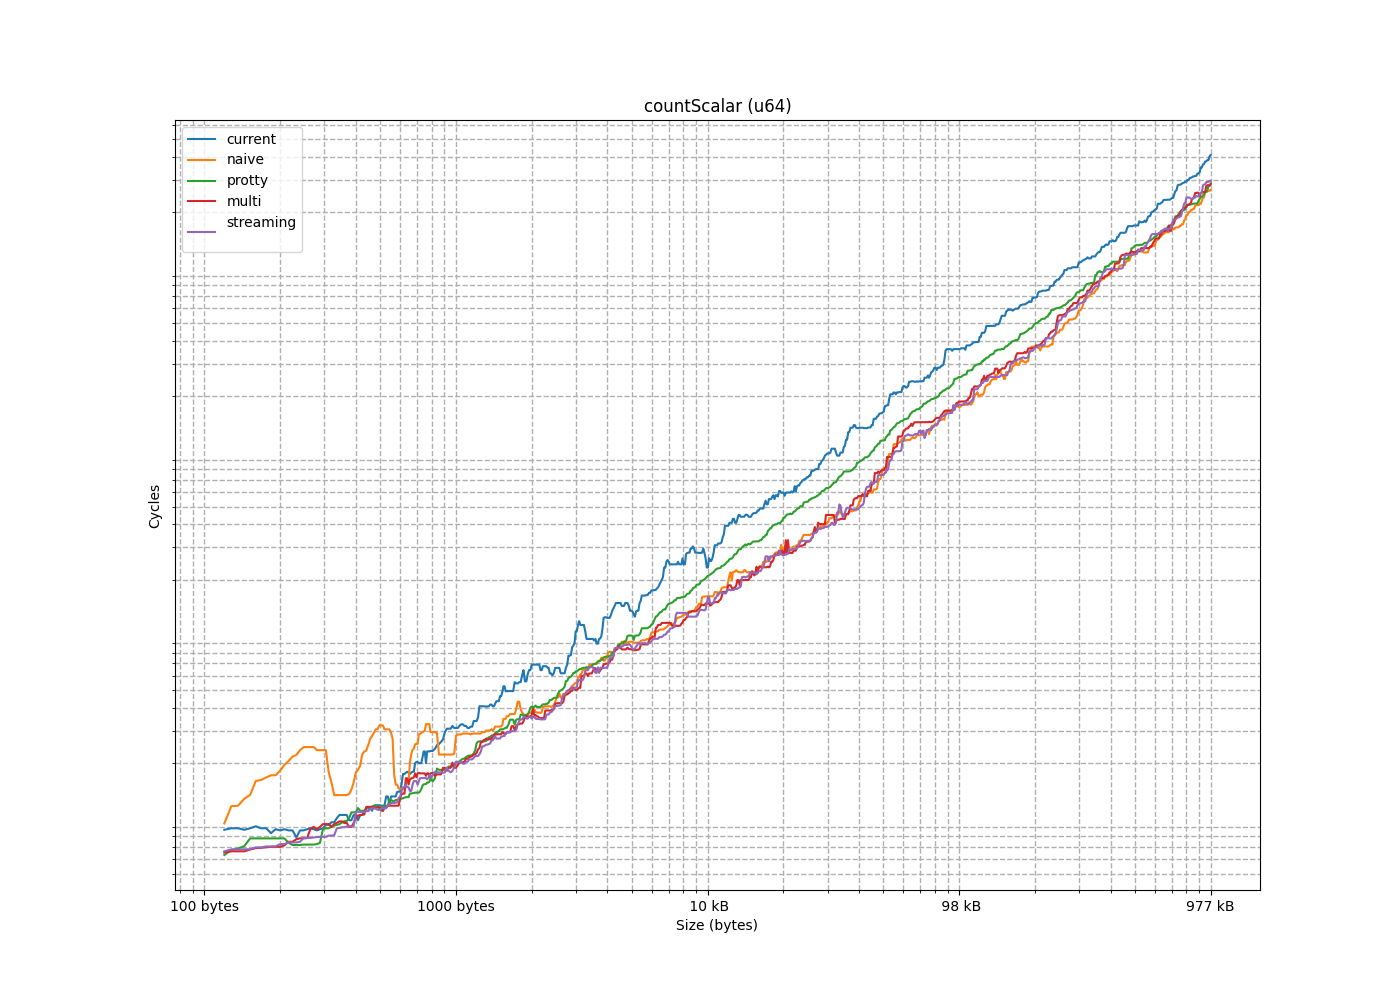

Source data for this figure (header and first rows):
size, current, naive, protty, multi, streaming
8, 5.184, 3.439, 4.269, 4.863, 5.918
16, 6.685, 3.992, 5.028, 6.744, 3.922
24, 13.86, 7.011, 3.936, 6.847, 8.812
32, 8.678, 8.01, 6.86, 4.752, 5.689
40, 5.717, 6.335, 5.459, 3.926, 3.939
48, 11.78, 6.356, 3.851, 6.529, 4.659
56, 8.018, 13.43, 3.948, 4.225, 5.975
64, 8.845, 11.67, 3.999, 3.888, 4.7
72, 8.319, 9.36, 9.586, 6.459, 6.791
80, 11.45, 9.399, 7.07, 13.43, 6.787
88, 7.892, 15.99, 6.325, 6.896, 11.3
96, 9.069, 11.73, 10.57, 6.625, 6.628
104, 10.95, 12.8, 8.889, 13.35, 13.04
112, 10.21, 17.2, 8.548, 6.774, 8.915
120, 7.888, 16.72, 11.25, 6.218, 6.955
128, 16.64, 16.21, 6.727, 11.83, 6.797
136, 5.479, 22.17, 7.791, 7.467, 10.56
144, 6.276, 17.18, 12.91, 7.14, 7.053
152, 12.87, 18.22, 10.34, 8.788, 7.041
160, 10.89, 33.51, 7.172, 11.14, 7.465
168, 5.456, 19.58, 7.149, 6.915, 6.938
176, 6.197, 20.55, 6.974, 6.97, 7.408
184, 7.819, 21.72, 7.016, 7.006, 7.003
192, 8.742, 25.82, 8.969, 6.978, 7.252
200, 8.613, 23.56, 7.053, 14.22, 7.943
208, 15.34, 24.48, 6.936, 7.706, 7.875
216, 7.58, 25.39, 7.372, 7.795, 7.83
224, 8.846, 26.35, 7.053, 7.817, 7.842
232, 7.634, 29.71, 7.254, 10.72, 7.933
240, 10.03, 36.26, 7.208, 14.44, 15
248, 9.541, 29.52, 12.92, 9.319, 8.107
256, 16.52, 8.27, 8.841, 14.03, 8.066
264, 13.81, 10.73, 8.766, 9.638, 9.418
272, 7.751, 8.284, 9.225, 8.996, 11.47
280, 7.931, 7.841, 15.62, 8.735, 7.925
288, 16.53, 9.266, 9.306, 9.458, 7.924
296, 9.237, 15.71, 15.98, 13.84, 12.91
304, 14.83, 17.84, 9.49, 8.762, 11.47
312, 9.105, 11.74, 9.151, 8.988, 8.881
320, 10.9, 12.11, 9.035, 8.651, 7.941
328, 11.44, 13.4, 11.72, 10.07, 8.843
336, 10.45, 13.58, 10.03, 13.72, 9.038
344, 11.43, 14.36, 9.674, 15.17, 9.085
352, 9.785, 23.14, 11.54, 17.94, 8.961
360, 8.128, 22.38, 10.8, 8.85, 14.5
368, 9.232, 18.43, 11.62, 8.905, 12.16
376, 9.646, 19.36, 13.41, 8.853, 10.87
384, 12.11, 36.28, 18.89, 11.57, 10.86
392, 12.84, 28.15, 10.12, 15.08, 10.96
400, 8.947, 32.28, 11.39, 10.4, 11.48
408, 9.609, 34.5, 11.85, 10.51, 14.47
416, 17.25, 23.43, 11.02, 10.48, 10.22
424, 14.2, 25.15, 10.15, 15.57, 11.29
432, 11.73, 32.19, 10.51, 13.39, 11.36
440, 11.02, 32.82, 20.67, 18.12, 15.55
448, 19.33, 30.58, 16.83, 11.48, 10.14
456, 14.4, 27.13, 11.73, 13.96, 12.14
464, 9.716, 43.2, 18.04, 11.4, 17.15
472, 11.81, 29.31, 18.08, 11.82, 11.15
480, 22.54, 37.67, 10.43, 10.38, 10.74
... 708 more rows
